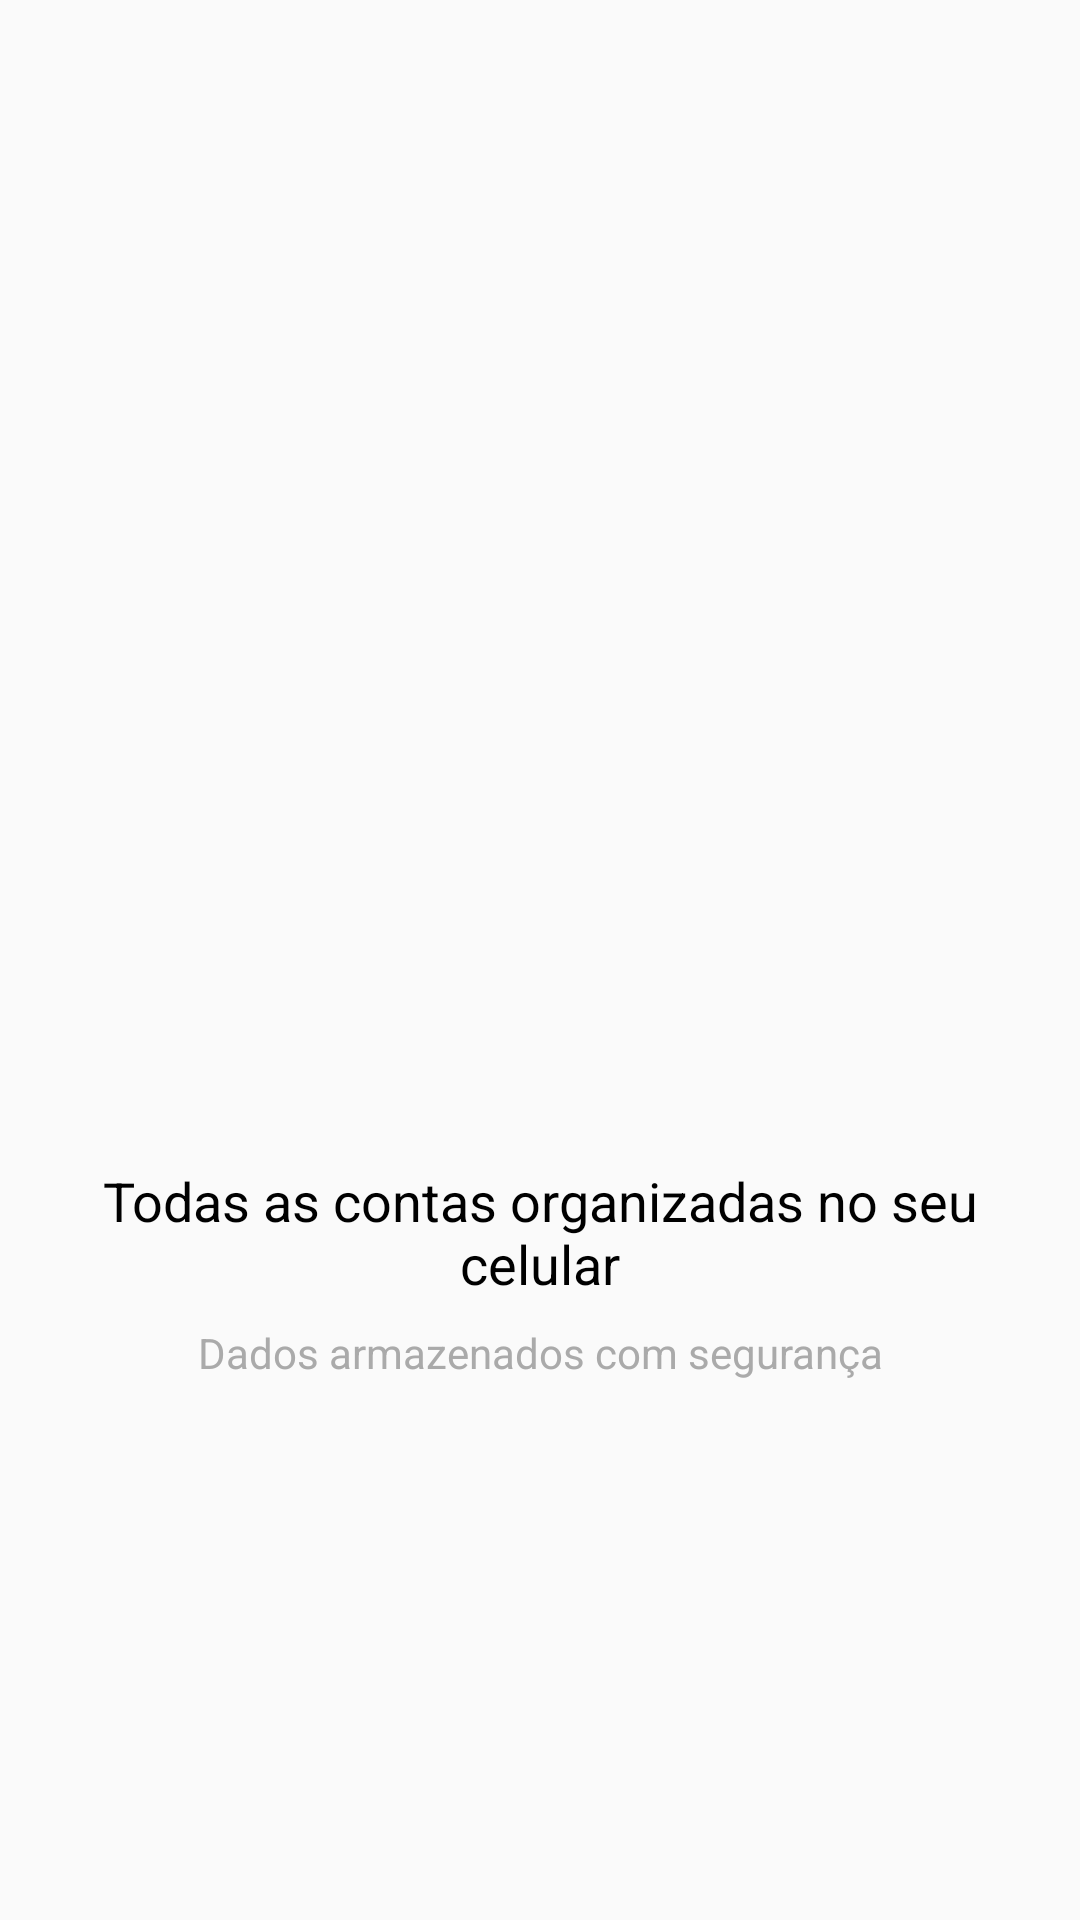

Android layout source for this screen:
<!-- AndroidManifest.xml: application theme AppTheme -->
<!-- res/layout/intro_4.xml -->
<?xml version="1.0" encoding="utf-8"?>
<android.support.constraint.ConstraintLayout xmlns:android="http://schemas.android.com/apk/res/android"
    xmlns:app="http://schemas.android.com/apk/res-auto"
    xmlns:tools="http://schemas.android.com/tools"
    android:layout_width="match_parent"
    android:layout_height="match_parent">

    <ImageView
        android:id="@+id/imageView"
        android:layout_width="200dp"
        android:layout_height="200dp"
        android:layout_marginStart="8dp"
        android:layout_marginLeft="8dp"
        android:layout_marginEnd="8dp"
        android:layout_marginRight="8dp"
        android:layout_marginBottom="8dp"
        app:layout_constraintBottom_toTopOf="@+id/textView"
        app:layout_constraintEnd_toEndOf="parent"
        app:layout_constraintStart_toStartOf="parent"
        app:layout_constraintTop_toTopOf="parent"
        app:layout_constraintVertical_chainStyle="packed"
        app:srcCompat="@drawable/quatro" />

    <TextView
        android:id="@+id/textView"
        android:layout_width="0dp"
        android:layout_height="wrap_content"
        android:layout_marginStart="16dp"
        android:layout_marginLeft="16dp"
        android:layout_marginEnd="16dp"
        android:layout_marginRight="16dp"
        android:layout_marginBottom="8dp"
        android:gravity="center"
        android:text="@string/intro_4_text1"
        android:textColor="@android:color/black"
        android:textSize="18sp"
        app:layout_constraintBottom_toTopOf="@+id/textView2"
        app:layout_constraintEnd_toEndOf="parent"
        app:layout_constraintStart_toStartOf="parent"
        app:layout_constraintTop_toBottomOf="@+id/imageView" />

    <TextView
        android:id="@+id/textView2"
        android:layout_width="0dp"
        android:layout_height="wrap_content"
        android:layout_marginStart="16dp"
        android:layout_marginLeft="16dp"
        android:layout_marginEnd="16dp"
        android:layout_marginRight="16dp"
        android:gravity="center"
        android:text="@string/intro_4_text2"
        android:textColor="@android:color/darker_gray"
        app:layout_constraintBottom_toBottomOf="parent"
        app:layout_constraintEnd_toEndOf="parent"
        app:layout_constraintStart_toStartOf="parent"
        app:layout_constraintTop_toBottomOf="@+id/textView" />

</android.support.constraint.ConstraintLayout>
<!-- resources referenced by this layout -->
<resources>
  <string name="intro_4_text1">Todas as contas organizadas no seu celular</string>
  <string name="intro_4_text2">Dados armazenados com segurança</string>
  <style name="AppTheme" parent="Theme.AppCompat.Light.NoActionBar">
          
          <item name="colorPrimary">@color/colorPrimary</item>
          <item name="colorPrimaryDark">@color/colorPrimaryDark</item>
          <item name="colorAccent">@color/colorAccent</item>
      </style>
  <color name="colorPrimary">#008577</color>
  <color name="colorPrimaryDark">#00574B</color>
  <color name="colorAccent">#D81B60</color>
</resources>
